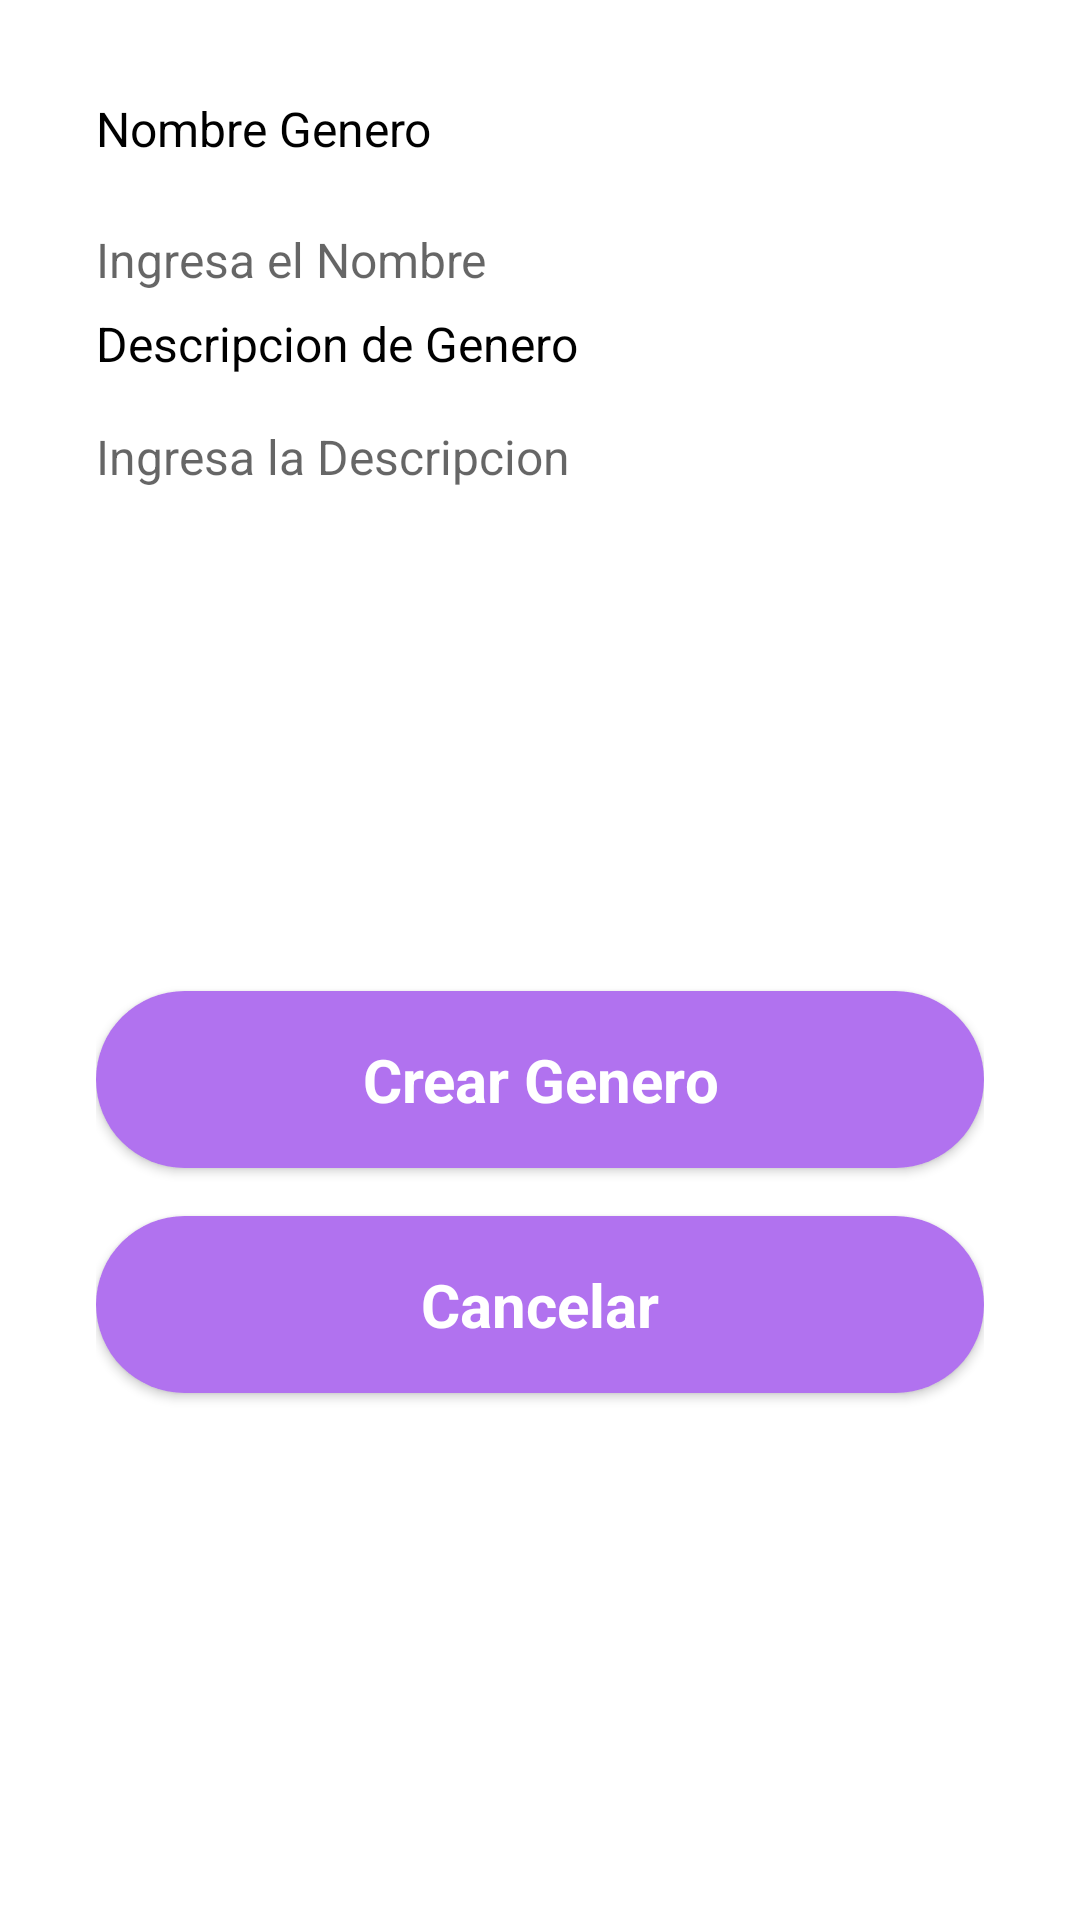

Android layout source for this screen:
<!-- AndroidManifest.xml: application theme Theme.ChannelFan -->
<!-- res/layout/activity_genre.xml -->
<?xml version="1.0" encoding="utf-8"?>
<androidx.constraintlayout.widget.ConstraintLayout xmlns:android="http://schemas.android.com/apk/res/android"
    xmlns:app="http://schemas.android.com/apk/res-auto"
    xmlns:tools="http://schemas.android.com/tools"
    android:layout_width="match_parent"
    android:layout_height="match_parent"
    tools:context=".activities.Genre">

    <ImageView
        android:id="@+id/ivFondoGenere"
        android:layout_width="412dp"
        android:layout_height="564dp"
        app:layout_constraintEnd_toEndOf="parent"
        app:layout_constraintStart_toStartOf="parent"
        app:layout_constraintTop_toTopOf="parent"
        app:srcCompat="@drawable/background" />

    <ScrollView
        android:id="@+id/scrollRegGen"
        android:layout_width="match_parent"
        android:layout_height="match_parent">

    <LinearLayout
        android:id="@+id/linearLayout"
        android:layout_width="match_parent"
        android:layout_height="match_parent"
        android:layout_marginStart="32dp"
        android:layout_marginTop="32dp"
        android:layout_marginEnd="32dp"
        android:orientation="vertical"
        app:layout_constraintBottom_toBottomOf="parent"
        app:layout_constraintEnd_toEndOf="parent"
        app:layout_constraintStart_toStartOf="parent"
        app:layout_constraintTop_toBottomOf="@+id/imageView2">

        <TextView
            android:id="@+id/tvnameGenero"
            android:layout_width="match_parent"
            android:layout_height="wrap_content"
            android:text="Nombre Genero"
            android:textColor="#000000"
            android:textSize="16sp" />

        <EditText
            android:id="@+id/ednameGenero"
            android:layout_width="match_parent"
            android:layout_height="34dp"
            android:layout_marginTop="16dp"
            android:background="@drawable/edittext_background"
            android:ems="10"
            android:hint="Ingresa el Nombre"
            android:inputType="text"
            android:textColor="#5c5f72"
            android:textSize="16sp" />

        <TextView
            android:id="@+id/tvdescGenero"
            android:layout_width="match_parent"
            android:layout_height="wrap_content"
            android:text="Descripcion de Genero"
            android:textColor="#000000"
            android:textSize="16sp" />

        <EditText
            android:id="@+id/eddescGenero"
            android:layout_width="match_parent"
            android:layout_height="157dp"
            android:layout_marginTop="16dp"
            android:background="@drawable/edittext_background"
            android:ems="10"
            android:hint="Ingresa la Descripcion"
            android:inputType="text|textMultiLine"
            android:gravity="top"
            android:textColor="#5c5f72"
            android:textSize="16sp" />

        <androidx.appcompat.widget.AppCompatButton
            android:id="@+id/btn_CrearGen"
            style="@android:style/Widget.Button"
            android:layout_width="match_parent"
            android:layout_height="wrap_content"
            android:layout_marginTop="32dp"
            android:background="@drawable/login_btn_background"
            android:padding="16dp"
            android:text="Crear Genero"
            android:textColor="#ffffff"
            android:textSize="20sp"
            android:textStyle="bold" />


        <androidx.appcompat.widget.AppCompatButton
            android:id="@+id/btn_CancelGen"
            style="@android:style/Widget.Button"
            android:layout_width="match_parent"
            android:layout_height="wrap_content"
            android:layout_marginTop="16dp"
            android:layout_marginBottom="64dp"
            android:background="@drawable/login_btn_background"
            android:padding="16dp"
            android:text="Cancelar"
            android:textColor="#ffffff"
            android:textSize="20sp"
            android:textStyle="bold" />


    </LinearLayout>
    </ScrollView>

</androidx.constraintlayout.widget.ConstraintLayout>
<!-- resources referenced by this layout -->
<resources>
  <!-- drawable edittext_background (drawable) -->
  <?xml version="1.0" encoding="utf-8"?>
  <selector xmlns:android="http://schemas.android.com/apk/res/android">
  <item>
      <shape android:shape="rectangle">
          <corners android:radius="10dp"/>
          <solid android:color="#80ffffff"/>
  
      </shape>
  </item>
  </selector>
  <!-- drawable login_btn_background (drawable) -->
  <?xml version="1.0" encoding="utf-8"?>
  <selector xmlns:android="http://schemas.android.com/apk/res/android">
  <item>
      <shape android:shape="rectangle">
          <corners android:radius="50dp"/>
          <solid android:color="#b172ef"/>
      </shape>
  </item>
  </selector>
  <style name="Theme.ChannelFan" parent="Theme.MaterialComponents.DayNight.DarkActionBar">
          
          <item name="colorPrimary">@color/purple_500</item>
          <item name="colorPrimaryVariant">@color/purple_700</item>
          <item name="colorOnPrimary">@color/white</item>
          
          <item name="colorSecondary">@color/teal_200</item>
          <item name="colorSecondaryVariant">@color/teal_700</item>
          <item name="colorOnSecondary">@color/black</item>
          
          <item name="android:statusBarColor" tools:targetApi="l">?attr/colorPrimaryVariant</item>
          
  
      </style>
  <!-- not gathered from this repository: default colours our renderer supplied (Android Studio template values) -->
  <color name="purple_500">#FF6200EE</color>
  <color name="purple_700">#FF3700B3</color>
  <color name="teal_200">#FF03DAC5</color>
  <color name="teal_700">#FF018786</color>
  <color name="black">#FF000000</color>
  <color name="white">#FFFFFFFF</color>
</resources>
